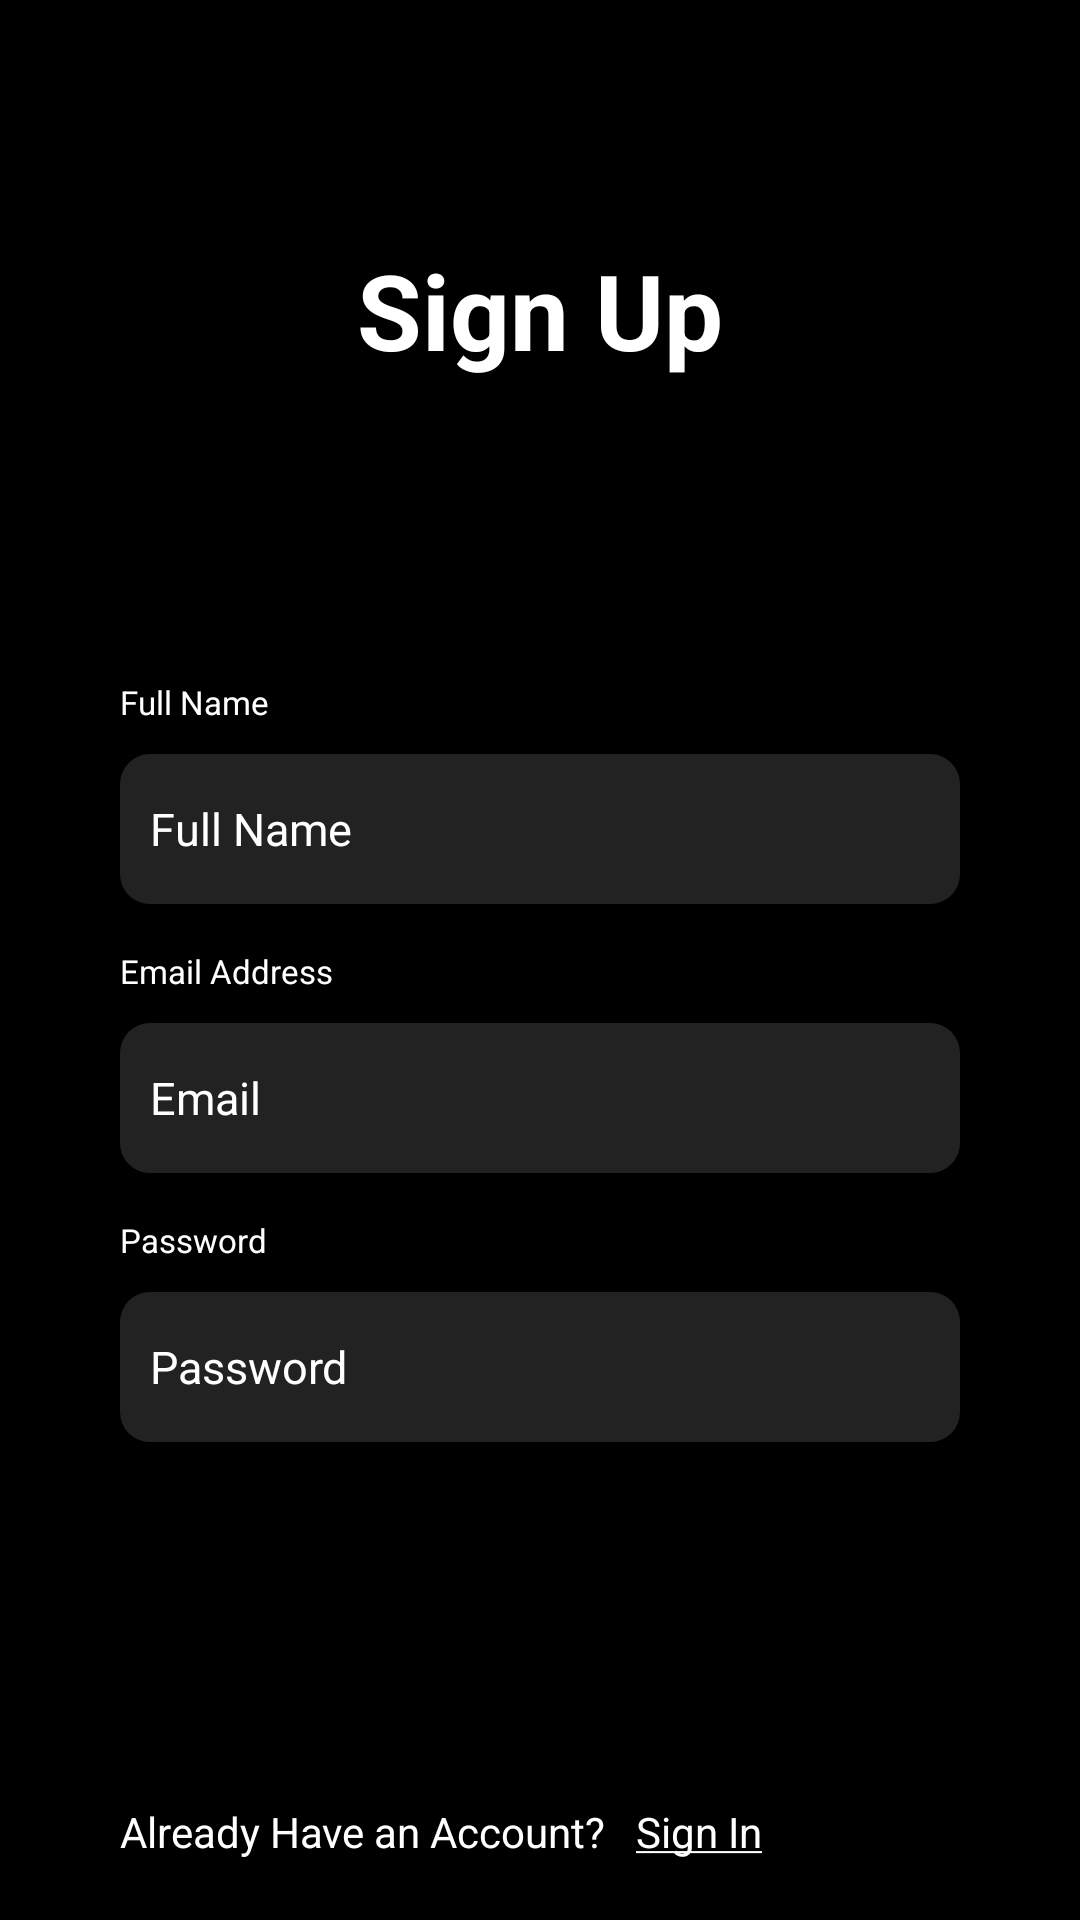

Reconstruct the res/layout file that produces this screen, plus the resources it refers to.
<!-- AndroidManifest.xml: application theme Theme.MachineTestBrainInventory -->
<!-- res/layout/activity_register.xml -->
<?xml version="1.0" encoding="utf-8"?>

<LinearLayout xmlns:android="http://schemas.android.com/apk/res/android"
    xmlns:app="http://schemas.android.com/apk/res-auto"
    xmlns:tools="http://schemas.android.com/tools"
    android:layout_width="match_parent"
    android:layout_height="match_parent"
    android:layout_gravity="center"
    android:background="@color/black"
    android:gravity="center"
    tools:context=".Activities.RegisterActivity">

    <LinearLayout
        android:layout_width="match_parent"
        android:layout_height="match_parent"
        android:orientation="vertical">

        <RelativeLayout
            android:layout_width="match_parent"
            android:layout_height="match_parent">

            <TextView
                android:id="@+id/tvSignUp"
                android:layout_width="match_parent"
                android:layout_height="wrap_content"
                android:layout_marginTop="80dp"
                android:gravity="center_horizontal"
                android:text="@string/Signup"
                android:textAllCaps="false"
                android:textColor="@color/white"
                android:textSize="35sp"
                android:textStyle="bold" />

            <TextView
                android:id="@+id/tvname"
                style="@style/MyTextViewWhite"
                android:layout_below="@+id/tvSignUp"
                android:layout_marginLeft="40dp"
                android:layout_marginTop="100dp"
                android:layout_marginRight="40dp"
                android:text="@string/Full_Name"
                android:textAllCaps="false"
                android:textColor="@color/white"
                android:textSize="11sp"
                android:textStyle="normal" />

            <EditText
                android:id="@+id/name"
                android:layout_width="match_parent"
                android:layout_height="50dp"
                android:layout_below="@+id/tvname"
                android:layout_marginLeft="40dp"
                android:layout_marginTop="10dp"
                android:layout_marginRight="40dp"
                android:layout_marginBottom="15dp"
                android:background="@drawable/editbox_shape"
                android:hint="@string/Full_Name"
                android:maxLines="1"
                android:singleLine="true"
                android:textColor="@color/white"
                android:textColorHint="@color/white"
                android:textSize="15sp" />

            <TextView
                android:id="@+id/tvEmail"
                style="@style/MyTextViewWhite"
                android:layout_below="@+id/name"
                android:layout_marginLeft="40dp"
                android:layout_marginRight="40dp"
                android:text="Email Address"
                android:textAllCaps="false"
                android:textColor="@color/white"
                android:textSize="11sp"
                android:textStyle="normal" />

            <EditText
                android:id="@+id/email"
                android:layout_width="match_parent"
                android:layout_height="50dp"
                android:layout_below="@+id/tvEmail"
                android:layout_marginLeft="40dp"
                android:layout_marginTop="10dp"
                android:layout_marginRight="40dp"
                android:layout_marginBottom="15dp"
                android:background="@drawable/editbox_shape"
                android:hint="Email"
                android:maxLines="1"
                android:singleLine="true"
                android:textColor="@color/white"
                android:textColorHint="@color/white"
                android:textSize="15sp" />

            <TextView
                android:id="@+id/tvPassword"
                style="@style/MyTextViewWhite"
                android:layout_below="@+id/email"
                android:layout_marginLeft="40dp"
                android:layout_marginRight="40dp"
                android:text="@string/Password"
                android:textAllCaps="false"
                android:textColor="@color/white"
                android:textSize="11sp"
                android:textStyle="normal" />

            <EditText
                android:id="@+id/password"
                android:layout_width="match_parent"
                android:layout_height="50dp"
                android:layout_below="@+id/tvPassword"
                android:layout_marginLeft="40dp"
                android:layout_marginTop="10dp"
                android:layout_marginRight="40dp"
                android:background="@drawable/editbox_shape"
                android:hint="@string/Password"
                android:inputType="textPassword"
                android:maxLines="1"
                android:singleLine="true"
                android:textColor="@color/white"
                android:textColorHint="@color/white"
                android:textSize="15sp" />

            <Button
                android:id="@+id/btn_register"
                android:layout_width="wrap_content"
                android:layout_height="50dp"
                android:layout_below="@+id/password"
                android:layout_marginLeft="40dp"
                android:layout_marginTop="80dp"
                android:layout_marginBottom="20dp"
                android:background="@drawable/button_shape"
                android:backgroundTint="@color/white"
                android:text="@string/Signup"
                android:textAllCaps="false"
                android:textColor="@color/black"
                android:textStyle="bold" />

            <TextView
                android:id="@+id/tvAlready"
                android:layout_width="wrap_content"
                android:layout_height="wrap_content"
                android:layout_alignParentBottom="true"
                android:layout_marginStart="40dp"
                android:layout_marginLeft="40dp"
                android:layout_marginTop="20dp"
                android:layout_marginBottom="20dp"
                android:text="Already Have an Account?"
                android:textColor="@color/white" />

            <TextView
                android:id="@+id/tvLogin"
                android:layout_width="wrap_content"
                android:layout_height="wrap_content"
                android:layout_alignParentBottom="true"
                android:layout_marginTop="20dp"
                android:layout_marginBottom="20dp"
                android:layout_toEndOf="@+id/tvAlready"
                android:layout_toRightOf="@+id/tvAlready"
                android:paddingStart="10dp"
                android:paddingLeft="10dp"
                android:text="@string/Signn"
                android:textColor="@color/white" />

            <androidx.cardview.widget.CardView
                android:layout_width="wrap_content"
                android:layout_height="wrap_content"
                android:layout_centerInParent="true"
                app:cardBackgroundColor="@color/white"
                app:cardCornerRadius="360dp">

                <ProgressBar
                    android:id="@+id/ProgressBar"
                    android:layout_width="wrap_content"
                    android:layout_height="wrap_content"
                    android:indeterminate="true"
                    android:indeterminateTint="@color/black"
                    android:visibility="gone" />

            </androidx.cardview.widget.CardView>

        </RelativeLayout>

    </LinearLayout>

</LinearLayout>
<!-- resources referenced by this layout -->
<resources>
  <color name="black">#FF000000</color>
  <color name="white">#FFFFFFFF</color>
  <!-- drawable editbox_shape (drawable) -->
  <?xml version="1.0" encoding="utf-8"?>
  
  <shape xmlns:android="http://schemas.android.com/apk/res/android"
      android:shape="rectangle">
  
      <corners android:radius="10dp" />
  
      <solid android:color="#222222" />
  
      <padding
          android:bottom="10dp"
          android:left="10dp"
          android:right="10dp"
          android:top="10dp" />
  
  </shape>
  <string name="Full_Name">Full Name</string>
  <string name="Password">Password</string>
  <string name="Signn"><u>Sign In</u></string>
  <string name="Signup">Sign Up</string>
  <style name="MyTextViewWhite" parent="Theme.MachineTestBrainInventory">
          <item name="android:layout_width">match_parent</item>
          <item name="android:textColor">@color/white</item>
          <item name="android:layout_height">wrap_content</item>
          <item name="android:drawablePadding">15dp</item>
      </style>
  <style name="Theme.MachineTestBrainInventory" parent="Theme.MaterialComponents.DayNight.DarkActionBar">
          
          <item name="colorPrimary">@color/purple_500</item>
          <item name="colorPrimaryVariant">@color/black</item>
          <item name="colorOnPrimary">@color/white</item>
          
          <item name="colorSecondary">@color/white</item>
          <item name="colorSecondaryVariant">@color/teal_700</item>
          <item name="colorOnSecondary">@color/black</item>
          
          <item name="android:statusBarColor" tools:targetApi="l">?attr/colorPrimaryVariant</item>
          
      </style>
  <color name="purple_500">#000000</color>
  <color name="teal_700">#FF018786</color>
</resources>
